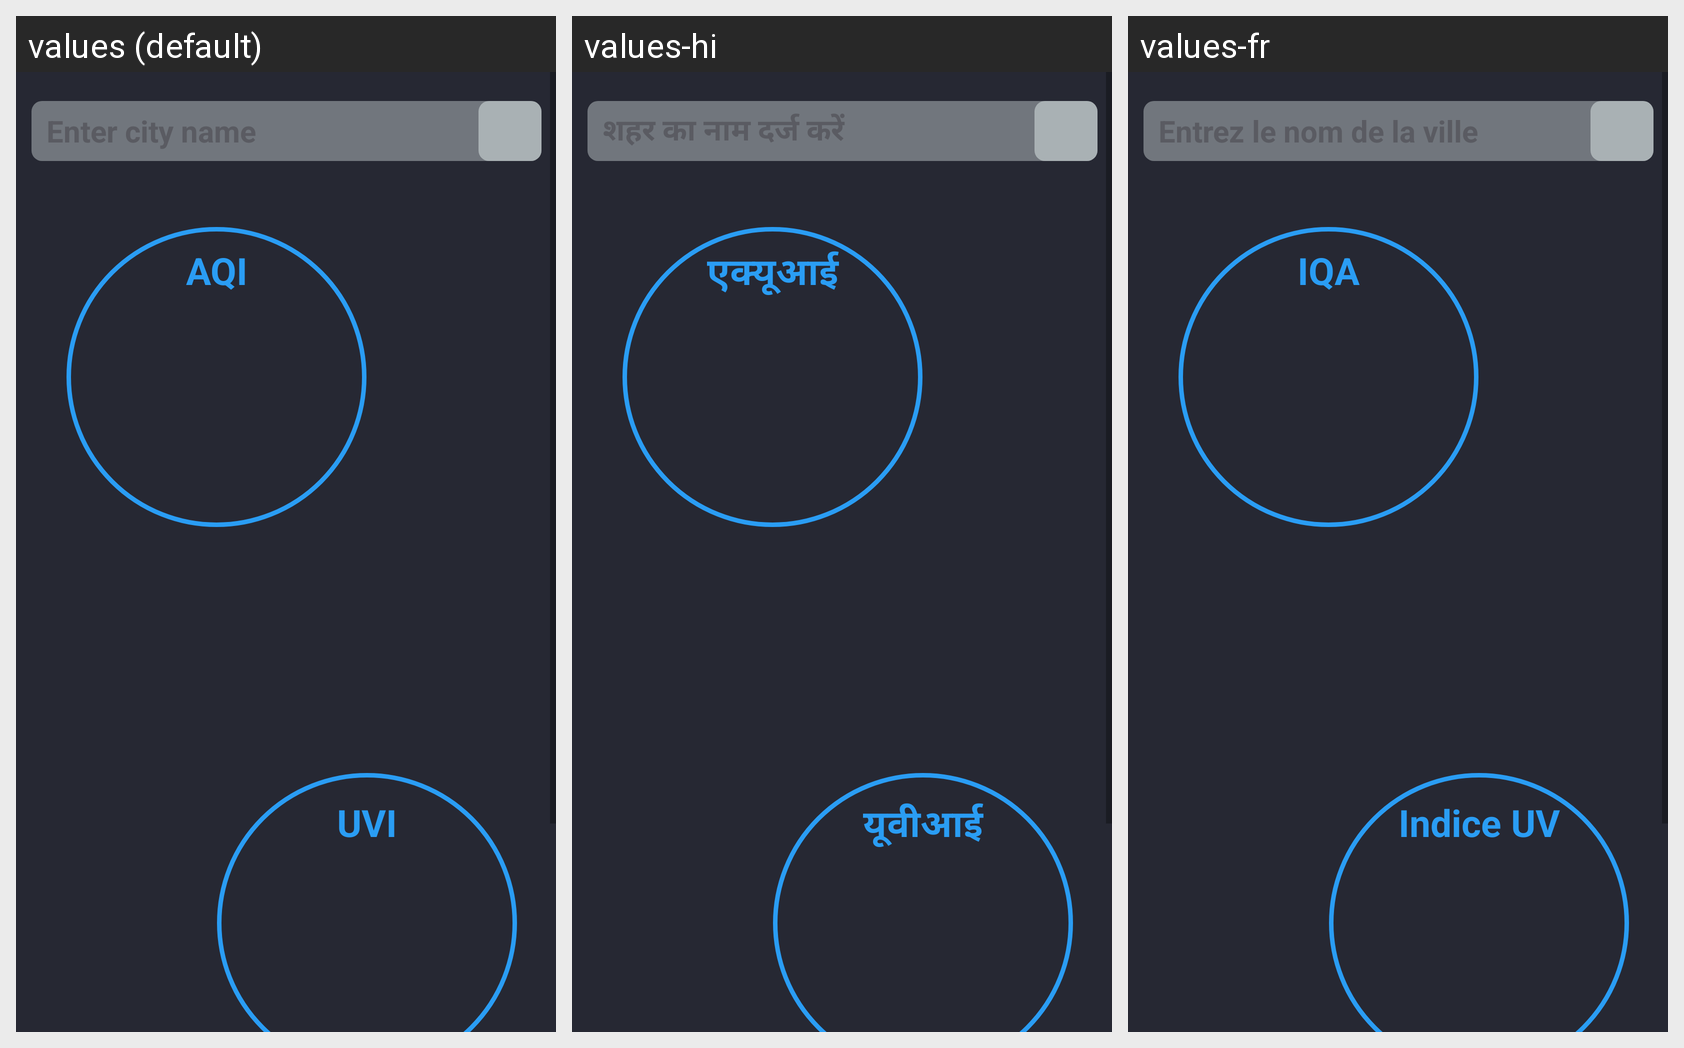

The Android screen below is rendered under several locales of the same app. Produce the string resources it draws, with the default and per-locale values.
Android screen res/layout/fragment_aqi.xml rendered under 3 locales, left to right: values (default), values-hi, values-fr. Device: Nexus 5 (rendered at 1080×1920; each locale shown at half size, 540×960, under a caption strip naming it); theme Theme.MyApplication.
Strings drawn on this screen, with the default value and each locale's value (text and hints the layout hard-codes appear in the picture but are not listed):

uvi
  values: UVI
  values-hi: यूवीआई
  values-fr: Indice UV

aqi
  values: AQI
  values-hi: एक्यूआई
  values-fr: IQA

enter_city_name
  values: Enter city name
  values-hi: शहर का नाम दर्ज करें
  values-fr: Entrez le nom de la ville
